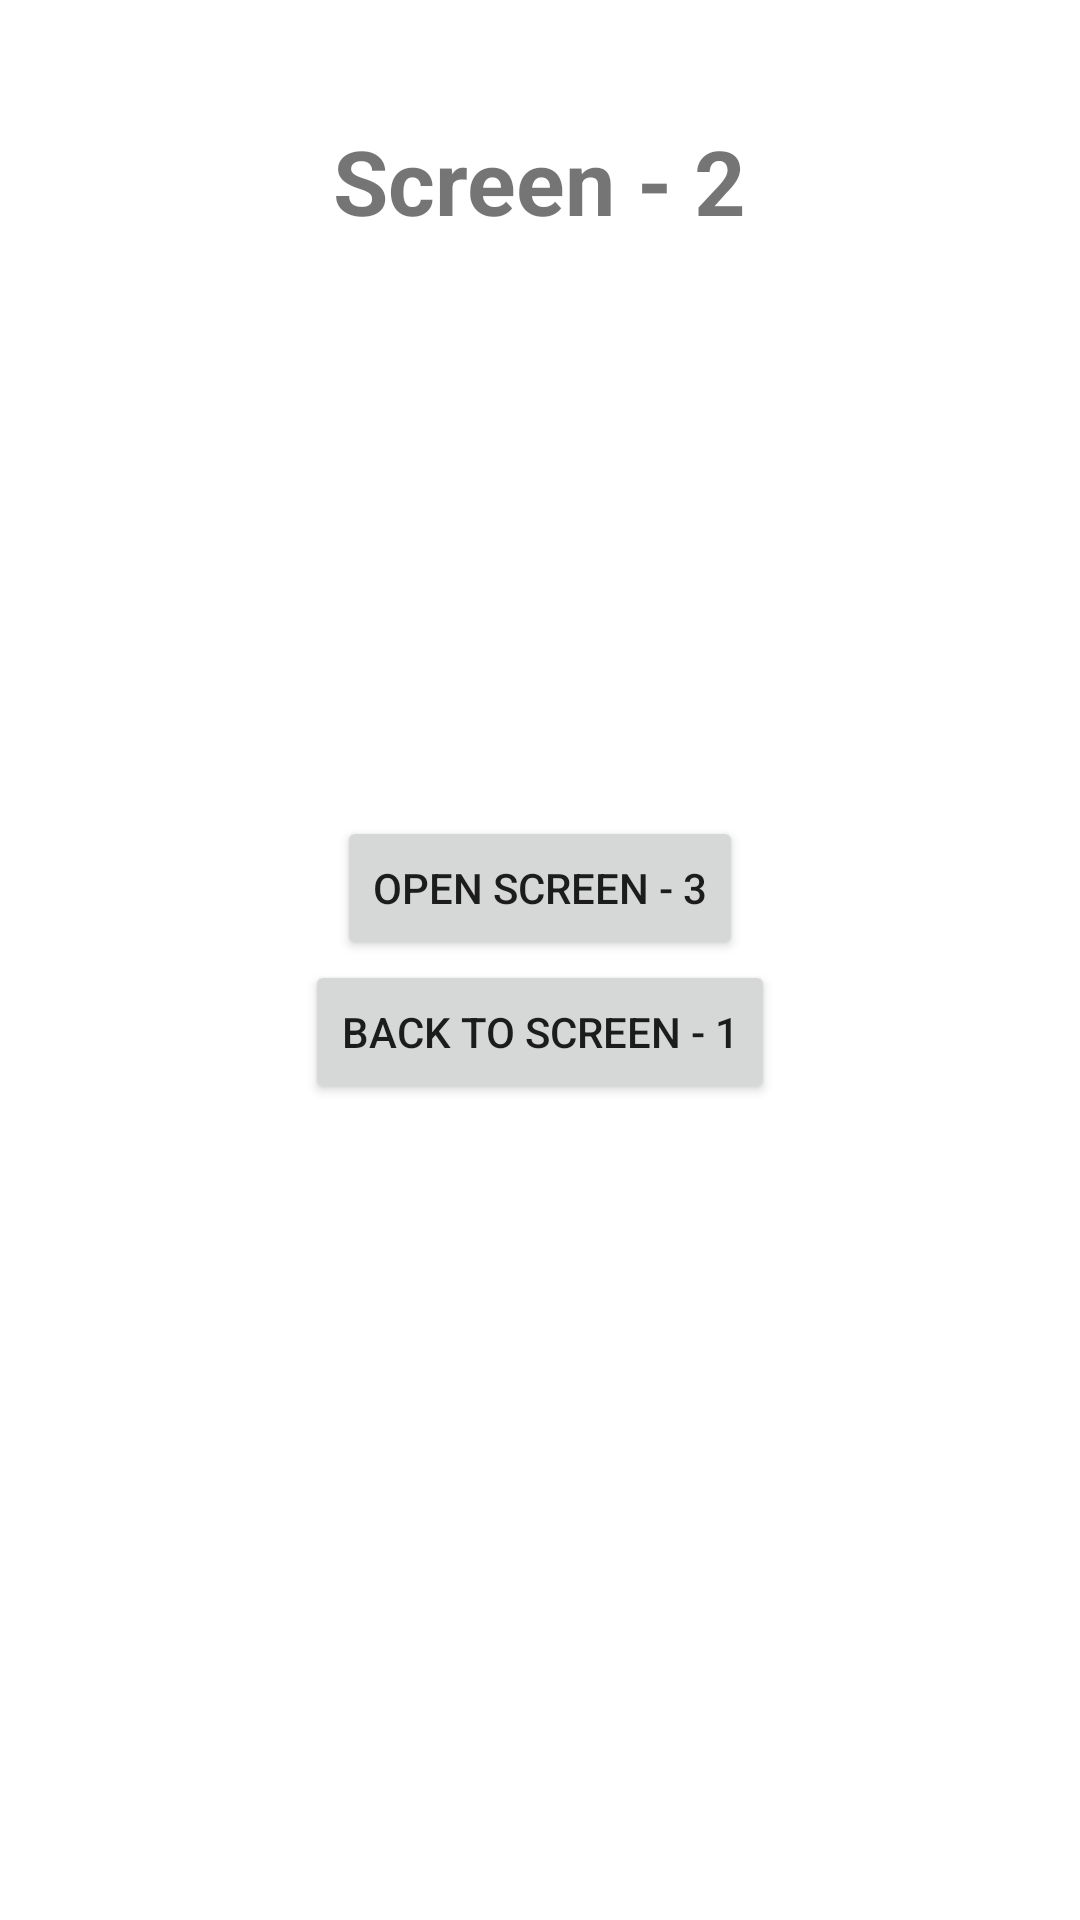

Layout XML and referenced resources for this Android screen:
<!-- AndroidManifest.xml: application theme Theme.GGTesting -->
<!-- res/layout/activity_main_two.xml -->
<?xml version="1.0" encoding="utf-8"?>
<RelativeLayout xmlns:android="http://schemas.android.com/apk/res/android"
    xmlns:app="http://schemas.android.com/apk/res-auto"
    xmlns:tools="http://schemas.android.com/tools"
    android:layout_width="match_parent"
    android:layout_height="match_parent"
    tools:context=".screens.MainActivityTwo">

    <TextView
        android:layout_width="wrap_content"
        android:layout_height="wrap_content"
        android:layout_centerHorizontal="true"
        android:layout_gravity="center_horizontal"
        android:layout_marginTop="30dp"
        android:padding="10dp"
        android:text="Screen - 2"
        android:textSize="30sp"
        android:textStyle="bold" />

    <LinearLayout
        android:layout_width="wrap_content"
        android:layout_height="wrap_content"
        android:layout_centerInParent="true"
        android:orientation="vertical">

        <Button
            android:id="@+id/btnOne"
            android:layout_width="wrap_content"
            android:layout_height="wrap_content"
            android:layout_gravity="center_horizontal"
            android:text="Open Screen - 3"
            app:layout_constraintBottom_toBottomOf="parent"
            app:layout_constraintLeft_toLeftOf="parent"
            app:layout_constraintRight_toRightOf="parent"
            app:layout_constraintTop_toTopOf="parent" />

        <Button
            android:id="@+id/btnTwo"
            android:layout_width="wrap_content"
            android:layout_height="wrap_content"
            android:layout_gravity="center_horizontal"
            android:text="Back To Screen - 1"
            app:layout_constraintBottom_toBottomOf="parent"
            app:layout_constraintLeft_toLeftOf="parent"
            app:layout_constraintRight_toRightOf="parent"
            app:layout_constraintTop_toTopOf="parent" />
    </LinearLayout>

</RelativeLayout>
<!-- resources referenced by this layout -->
<resources>
  <style name="Theme.GGTesting" parent="Theme.MaterialComponents.DayNight.DarkActionBar">
          
          <item name="colorPrimary">@color/purple_500</item>
          <item name="colorPrimaryVariant">@color/purple_700</item>
          <item name="colorOnPrimary">@color/white</item>
          
          <item name="colorSecondary">@color/teal_200</item>
          <item name="colorSecondaryVariant">@color/teal_700</item>
          <item name="colorOnSecondary">@color/black</item>
          
          <item name="android:statusBarColor" tools:targetApi="l">?attr/colorPrimaryVariant</item>
          
      </style>
  <!-- not gathered from this repository: default colours our renderer supplied (Android Studio template values) -->
  <color name="purple_500">#FF6200EE</color>
  <color name="purple_700">#FF3700B3</color>
  <color name="teal_200">#FF03DAC5</color>
  <color name="teal_700">#FF018786</color>
  <color name="black">#FF000000</color>
  <color name="white">#FFFFFFFF</color>
</resources>
